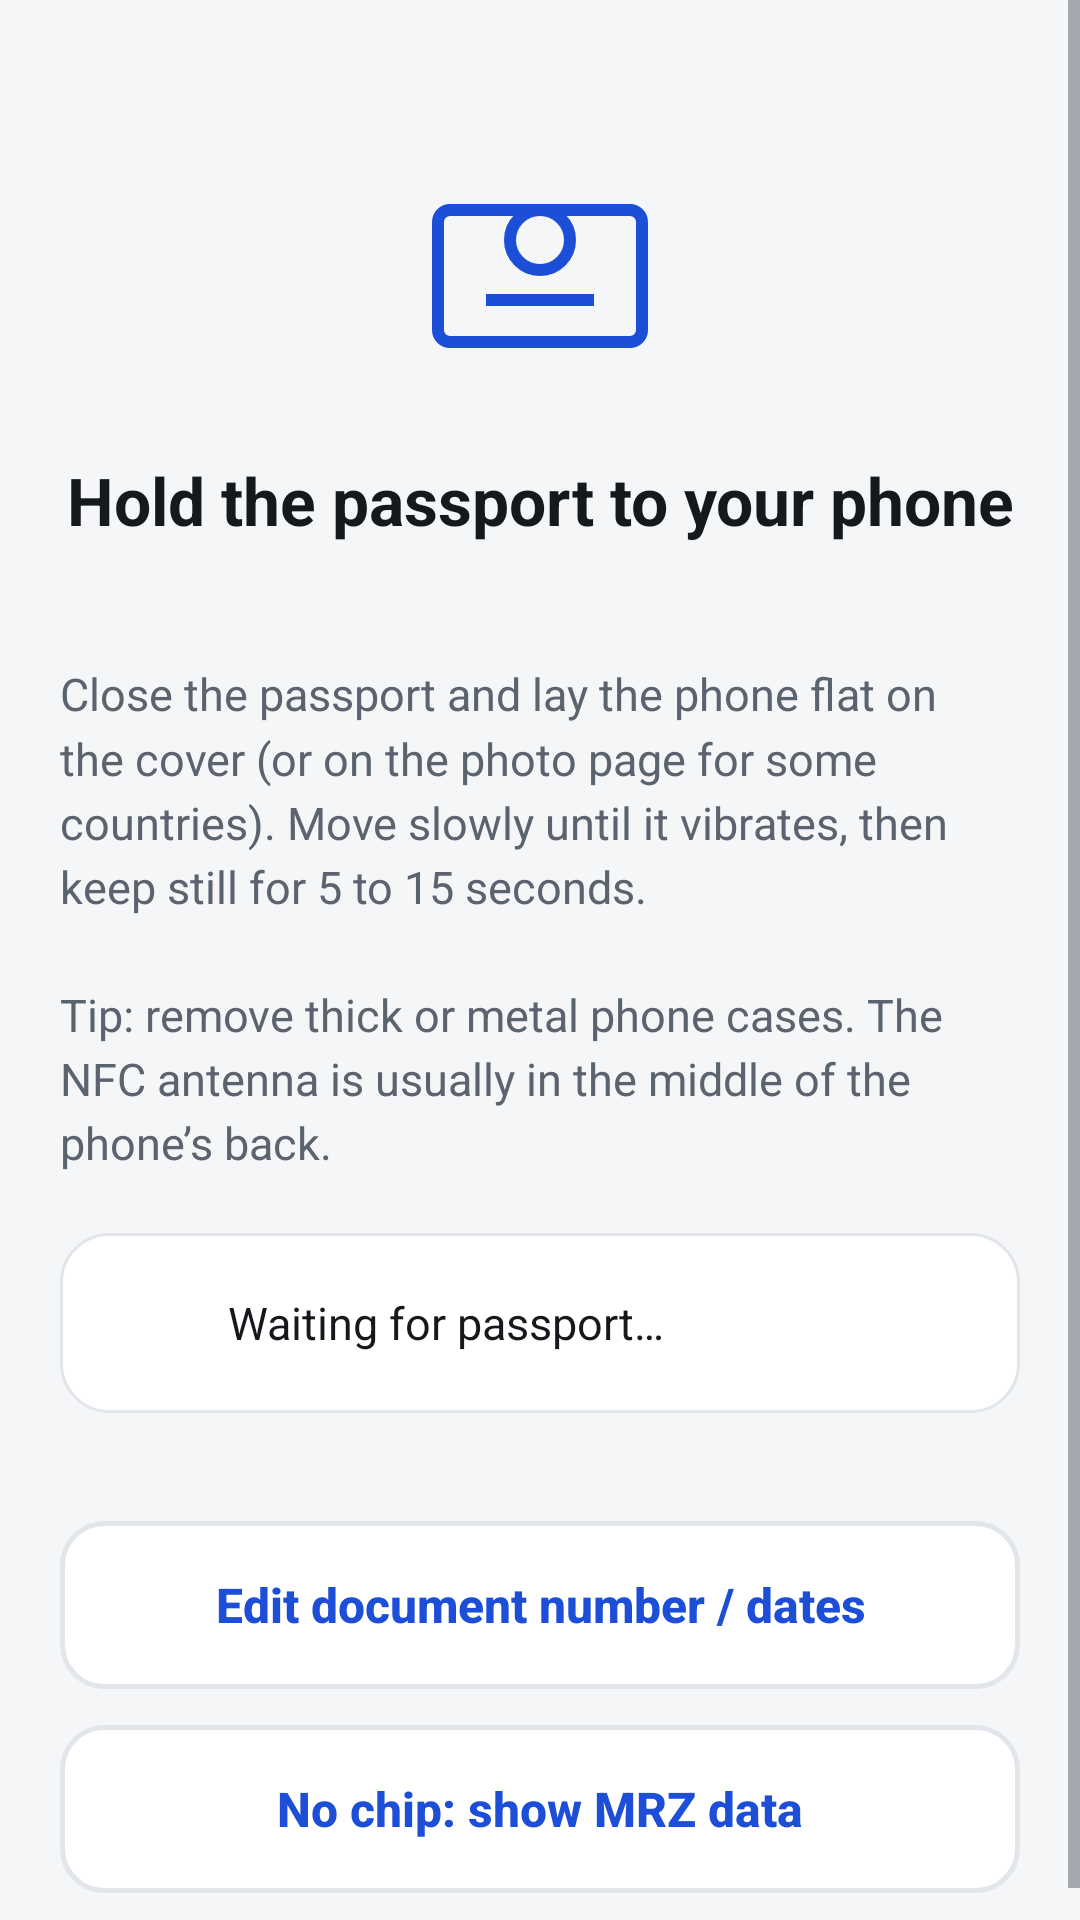

Write the Android layout XML for this screen, with the resource values it uses.
<!-- AndroidManifest.xml: application theme Theme.PassportReader -->
<!-- res/layout/activity_chip.xml -->
<?xml version="1.0" encoding="utf-8"?>
<ScrollView xmlns:android="http://schemas.android.com/apk/res/android"
    android:id="@+id/root"
    android:layout_width="match_parent"
    android:layout_height="match_parent"
    android:fillViewport="true">

    <LinearLayout
        android:layout_width="match_parent"
        android:layout_height="wrap_content"
        android:gravity="center_horizontal"
        android:orientation="vertical"
        android:padding="20dp">

        <ImageView
            android:layout_width="96dp"
            android:layout_height="96dp"
            android:layout_marginTop="24dp"
            android:importantForAccessibility="no"
            android:src="@drawable/ic_chip_symbol" />

        <TextView
            style="@style/Title"
            android:layout_width="wrap_content"
            android:layout_height="wrap_content"
            android:layout_marginTop="12dp"
            android:gravity="center"
            android:text="@string/chip_title"
            android:textSize="22sp" />

        <TextView
            android:id="@+id/chip_doc"
            android:layout_width="wrap_content"
            android:layout_height="wrap_content"
            android:layout_marginTop="6dp"
            android:fontFamily="monospace"
            android:textColor="@color/text_secondary"
            android:textSize="13sp" />

        <TextView
            style="@style/Body"
            android:layout_width="match_parent"
            android:layout_height="wrap_content"
            android:layout_marginTop="16dp"
            android:text="@string/chip_body" />

        <LinearLayout
            android:id="@+id/status_box"
            android:layout_width="match_parent"
            android:layout_height="wrap_content"
            android:layout_marginTop="20dp"
            android:background="@drawable/card"
            android:gravity="center_vertical"
            android:orientation="horizontal"
            android:padding="16dp">

            <ProgressBar
                android:id="@+id/progress"
                android:layout_width="28dp"
                android:layout_height="28dp"
                android:indeterminateTint="@color/primary" />

            <TextView
                android:id="@+id/status"
                android:layout_width="0dp"
                android:layout_height="wrap_content"
                android:layout_marginStart="12dp"
                android:layout_weight="1"
                android:text="@string/chip_waiting"
                android:textColor="@color/text"
                android:textSize="15sp" />
        </LinearLayout>

        <View
            android:layout_width="1dp"
            android:layout_height="0dp"
            android:layout_weight="1"
            android:minHeight="24dp" />

        <Button
            android:id="@+id/btn_edit"
            style="@style/SecondaryButton"
            android:layout_marginTop="12dp"
            android:text="@string/chip_edit" />

        <Button
            android:id="@+id/btn_skip"
            style="@style/SecondaryButton"
            android:layout_marginTop="12dp"
            android:text="@string/chip_skip" />
    </LinearLayout>
</ScrollView>
<!-- resources referenced by this layout -->
<resources>
  <color name="primary">#1D4ED8</color>
  <color name="text">#15181C</color>
  <color name="text_secondary">#5A636E</color>
  <!-- drawable card (drawable) -->
  <?xml version="1.0" encoding="utf-8"?>
  <shape xmlns:android="http://schemas.android.com/apk/res/android">
      <corners android:radius="16dp"/>
      <solid android:color="@color/surface"/>
      <stroke android:width="1dp" android:color="@color/divider"/>
  </shape>
  <string name="chip_body">Close the passport and lay the phone flat on the cover (or on the photo page for some countries). Move slowly until it vibrates, then keep still for 5 to 15 seconds.\n\nTip: remove thick or metal phone cases. The NFC antenna is usually in the middle of the phone’s back.</string>
  <string name="chip_edit">Edit document number / dates</string>
  <string name="chip_skip">No chip: show MRZ data</string>
  <string name="chip_title">Hold the passport to your phone</string>
  <string name="chip_waiting">Waiting for passport…</string>
  <style name="Body">
          <item name="android:textSize">15sp</item>
          <item name="android:textColor">@color/text_secondary</item>
          <item name="android:lineSpacingMultiplier">1.2</item>
      </style>
  <style name="SecondaryButton" parent="PrimaryButton">
          <item name="android:background">@drawable/btn_secondary</item>
          <item name="android:textColor">@color/primary</item>
      </style>
  <style name="Title">
          <item name="android:textSize">26sp</item>
          <item name="android:textStyle">bold</item>
          <item name="android:textColor">@color/text</item>
      </style>
  <style name="Theme.PassportReader" parent="android:Theme.Material.Light.NoActionBar">
          <item name="android:colorPrimary">@color/primary</item>
          <item name="android:colorAccent">@color/primary</item>
          <item name="android:windowBackground">@color/bg</item>
          <item name="android:textColorPrimary">@color/text</item>
          <item name="android:textColorSecondary">@color/text_secondary</item>
          <item name="android:windowLightStatusBar">true</item>
          <item name="android:windowLightNavigationBar">true</item>
      </style>
  <color name="surface">#FFFFFF</color>
  <color name="divider">#E2E5EA</color>
  <style name="PrimaryButton">
          <item name="android:layout_width">match_parent</item>
          <item name="android:layout_height">56dp</item>
          <item name="android:background">@drawable/btn_primary</item>
          <item name="android:textColor">@color/on_primary</item>
          <item name="android:textSize">16sp</item>
          <item name="android:textStyle">bold</item>
          <item name="android:textAllCaps">false</item>
          <item name="android:stateListAnimator">@null</item>
      </style>
  <!-- drawable btn_secondary (drawable) -->
  <?xml version="1.0" encoding="utf-8"?>
  <ripple xmlns:android="http://schemas.android.com/apk/res/android" android:color="#221D4ED8">
      <item><shape><corners android:radius="14dp"/><solid android:color="@color/surface"/><stroke android:width="1.5dp" android:color="@color/divider"/></shape></item>
  </ripple>
  <color name="bg">#F5F6F8</color>
  <!-- drawable btn_primary (drawable) -->
  <?xml version="1.0" encoding="utf-8"?>
  <ripple xmlns:android="http://schemas.android.com/apk/res/android" android:color="#33FFFFFF">
      <item>
          <selector>
              <item android:state_enabled="false"><shape><corners android:radius="14dp"/><solid android:color="@color/divider"/></shape></item>
              <item><shape><corners android:radius="14dp"/><solid android:color="@color/primary"/></shape></item>
          </selector>
      </item>
  </ripple>
  <color name="on_primary">#FFFFFF</color>
</resources>
